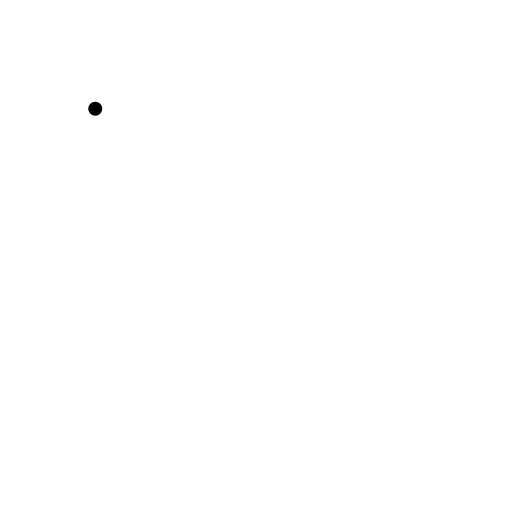
t = 0.00 s
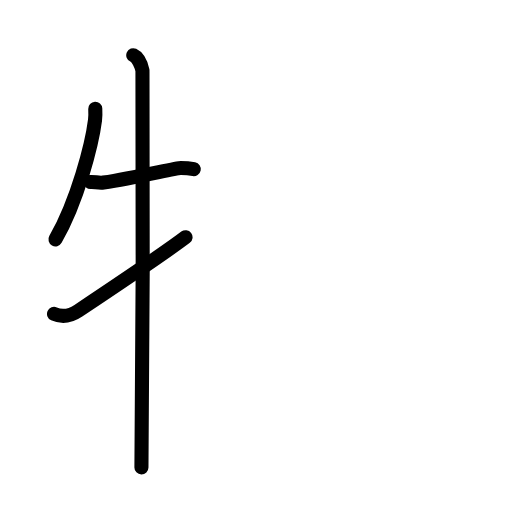
t = 3.75 s
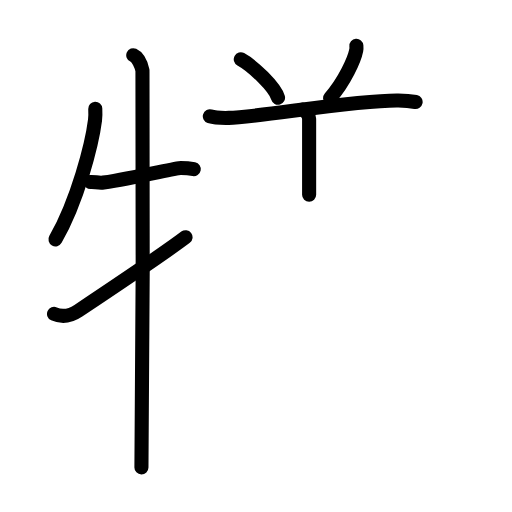
t = 7.88 s
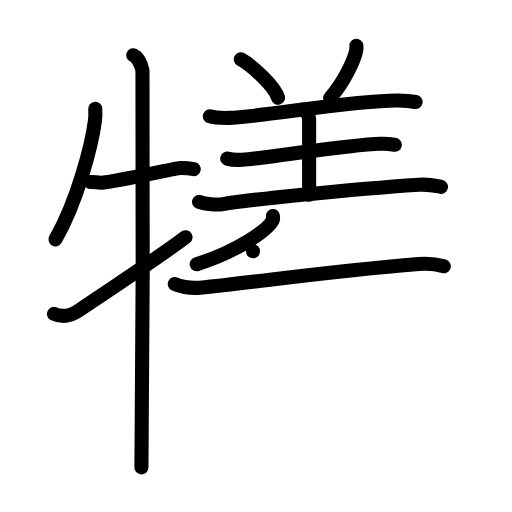
t = 12.00 s
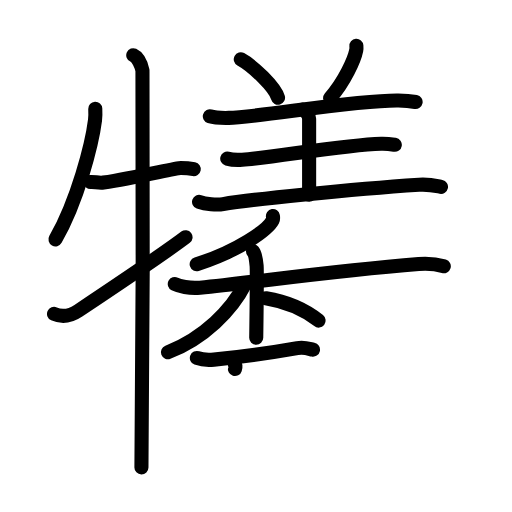
t = 16.07 s
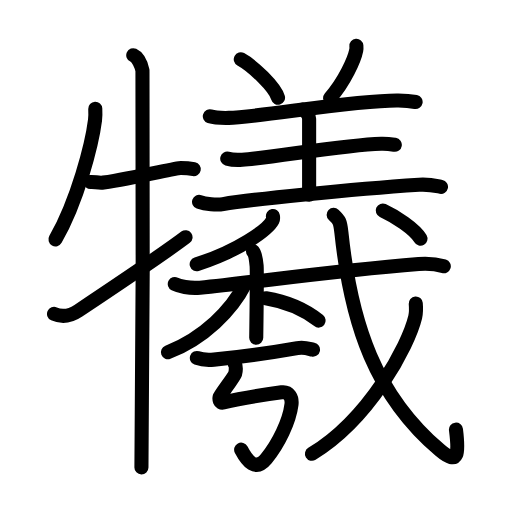
t = 20.00 s

The animated SVG that drew these frames (rendered in a browser with its animation timeline set to each time). Animation: 67 SMIL elements (animate=67); one cycle of 20.00 s.

<?xml version="1.0" encoding="UTF-8"?>
<!--
AniKanjiVG is licensed by CC-BY-SA Paul C. Sommerhoff (https://bitbucket.org/sommerhoff/anikanjivg).
AniKanjiVG uses KanjiVG which is licensed by CC-BY-SA Ulrich Apel (http://kanjivg.tagaini.net).
See also http://creativecommons.org/licenses/by-sa/3.0/
-->
<svg xmlns:kvg='http://kanjivg.tagaini.net' xmlns='http://www.w3.org/2000/svg' width='109' height='109' viewBox='0 0 109 109' style='fill:none;stroke:#000000;stroke-width:3;stroke-linecap:round;stroke-linejoin:round;' id="kvg:kanji_072a7"><g id="kvg:072a7" kvg:element="犧"><g id="kvg:072a7-g1" kvg:element="牛" kvg:variant="true" kvg:position="left" kvg:radical="general"><path id="kvg:072a7-s1" kvg:type="㇒" d="M20.28,23.14c0.03,0.61,0.06,1.57-0.05,2.44c-0.65,5.15-3.72,17.16-8.42,25.38"><animate attributeName="d" begin="0.0s" dur="0.5s" from="M20.28,23.14C20.28,23.14,20.28,23.14,20.28,23.14" to="M20.28,23.14c0.03,0.61,0.06,1.57-0.05,2.44" />
<animate attributeName="d" begin="0.5s" dur="0.5s" from="M20.28,23.14c0.03,0.61,0.06,1.57-0.05,2.44c0,0,0,0,0,0,0" to="M20.28,23.14c0.03,0.61,0.06,1.57-0.05,2.44c-0.65,5.15-3.72,17.16-8.42,25.38" />
</path>
<path id="kvg:072a7-s2" kvg:type="㇐" d="M19.25,38.75c0.82-0.09,1.76,0.28,2.77,0.12c7.27-1.12,15.38-3.12,16.48-3.12c1.25,0,1.5,0,2.75,0.25"><animate attributeName="d" begin="1.0s" dur="0.3333333333333333s" from="M19.25,38.75C19.25,38.75,19.25,38.75,19.25,38.75" to="M19.25,38.75c0.82-0.09,1.76,0.28,2.77,0.12" />
<animate attributeName="d" begin="1.3333333333333333s" dur="0.3333333333333333s" from="M19.25,38.75c0.82-0.09,1.76,0.28,2.77,0.12c0,0,0,0,0,0,0" to="M19.25,38.75c0.82-0.09,1.76,0.28,2.77,0.12c7.27-1.12,15.38-3.12,16.48-3.12" />
<animate attributeName="d" begin="1.6666666666666665s" dur="0.3333333333333333s" from="M19.25,38.75c0.82-0.09,1.76,0.28,2.77,0.12c7.27-1.12,15.38-3.12,16.48-3.12c0,0,0,0,0,0,0" to="M19.25,38.75c0.82-0.09,1.76,0.28,2.77,0.12c7.27-1.12,15.38-3.12,16.48-3.12c1.25,0,1.5,0,2.75,0.25" />
<animate attributeName="d" begin="0s" dur="1.0s" from="M-100,-100" to="M-100,-100" />
</path>
<path id="kvg:072a7-s3" kvg:type="㇑" d="M28.37,11.75c1.09,0.5,1.74,2.25,1.96,3.25c0.22,1,0,78.25-0.22,84.5"><animate attributeName="d" begin="2.0s" dur="0.5s" from="M28.37,11.75C28.37,11.75,28.37,11.75,28.37,11.75" to="M28.37,11.75c1.09,0.5,1.74,2.25,1.96,3.25" />
<animate attributeName="d" begin="2.5s" dur="0.5s" from="M28.37,11.75c1.09,0.5,1.74,2.25,1.96,3.25c0,0,0,0,0,0,0" to="M28.37,11.75c1.09,0.5,1.74,2.25,1.96,3.25c0.22,1,0,78.25-0.22,84.5" />
<animate attributeName="d" begin="0s" dur="2.0s" from="M-100,-100" to="M-100,-100" />
</path>
<path id="kvg:072a7-s4" kvg:type="㇀" d="M11.5,66.83c1.5,0.67,3.35,0.55,5.18-0.68c1.08-0.72,18.25-12.17,22.82-15.65"><animate attributeName="d" begin="3.0s" dur="0.5s" from="M11.5,66.83C11.5,66.83,11.5,66.83,11.5,66.83" to="M11.5,66.83c1.5,0.67,3.35,0.55,5.18-0.68" />
<animate attributeName="d" begin="3.5s" dur="0.5s" from="M11.5,66.83c1.5,0.67,3.35,0.55,5.18-0.68c0,0,0,0,0,0,0" to="M11.5,66.83c1.5,0.67,3.35,0.55,5.18-0.68c1.08-0.72,18.25-12.17,22.82-15.65" />
<animate attributeName="d" begin="0s" dur="3.0s" from="M-100,-100" to="M-100,-100" />
</path>
</g>
<g id="kvg:072a7-g2" kvg:element="羲" kvg:position="right"><g id="kvg:072a7-g3" kvg:element="羊" kvg:variant="true" kvg:position="top"><path id="kvg:072a7-s5" kvg:type="㇔" d="M51.26,12.62c2.64,1.44,7.27,5.94,7.93,8.18"><animate attributeName="d" begin="4.0s" dur="1.0s" from="M51.26,12.62C51.26,12.62,51.26,12.62,51.26,12.62" to="M51.26,12.62c2.64,1.44,7.27,5.94,7.93,8.18" />
<animate attributeName="d" begin="0s" dur="4.0s" from="M-100,-100" to="M-100,-100" />
</path>
<path id="kvg:072a7-s6" kvg:type="㇒" d="M75.87,9.75c0.02,0.23,0.04,0.6-0.03,0.93c-0.39,1.97-2.43,6.57-5.57,10.19"><animate attributeName="d" begin="5.0s" dur="0.5s" from="M75.87,9.75C75.87,9.75,75.87,9.75,75.87,9.75" to="M75.87,9.75c0.02,0.23,0.04,0.6-0.03,0.93" />
<animate attributeName="d" begin="5.5s" dur="0.5s" from="M75.87,9.75c0.02,0.23,0.04,0.6-0.03,0.93c0,0,0,0,0,0,0" to="M75.87,9.75c0.02,0.23,0.04,0.6-0.03,0.93c-0.39,1.97-2.43,6.57-5.57,10.19" />
<animate attributeName="d" begin="0s" dur="5.0s" from="M-100,-100" to="M-100,-100" />
</path>
<path id="kvg:072a7-s7" kvg:type="㇐" d="M44.67,24.76c1.05,0.34,2.98,0.36,4.03,0.34c6.35-0.1,26.62-3.83,36.1-3.71c1.75,0.02,2.8,0.16,3.68,0.33"><animate attributeName="d" begin="6.0s" dur="0.3333333333333333s" from="M44.67,24.76C44.67,24.76,44.67,24.76,44.67,24.76" to="M44.67,24.76c1.05,0.34,2.98,0.36,4.03,0.34" />
<animate attributeName="d" begin="6.333333333333333s" dur="0.3333333333333333s" from="M44.67,24.76c1.05,0.34,2.98,0.36,4.03,0.34c0,0,0,0,0,0,0" to="M44.67,24.76c1.05,0.34,2.98,0.36,4.03,0.34c6.35-0.1,26.62-3.83,36.1-3.71" />
<animate attributeName="d" begin="6.666666666666667s" dur="0.3333333333333333s" from="M44.67,24.76c1.05,0.34,2.98,0.36,4.03,0.34c6.35-0.1,26.62-3.83,36.1-3.71c0,0,0,0,0,0,0" to="M44.67,24.76c1.05,0.34,2.98,0.36,4.03,0.34c6.35-0.1,26.62-3.83,36.1-3.71c1.75,0.02,2.8,0.16,3.68,0.33" />
<animate attributeName="d" begin="0s" dur="6.0s" from="M-100,-100" to="M-100,-100" />
</path>
<path id="kvg:072a7-s8" kvg:type="㇑a" d="M64.46,23.32c0.75,0.3,1.35,1.32,1.35,1.94c0,5.08,0,10.87,0,16.19"><animate attributeName="d" begin="7.0s" dur="0.5s" from="M64.46,23.32C64.46,23.32,64.46,23.32,64.46,23.32" to="M64.46,23.32c0.75,0.3,1.35,1.32,1.35,1.94" />
<animate attributeName="d" begin="7.5s" dur="0.5s" from="M64.46,23.32c0.75,0.3,1.35,1.32,1.35,1.94c0,0,0,0,0,0,0" to="M64.46,23.32c0.75,0.3,1.35,1.32,1.35,1.94c0,5.08,0,10.87,0,16.19" />
<animate attributeName="d" begin="0s" dur="7.0s" from="M-100,-100" to="M-100,-100" />
</path>
<path id="kvg:072a7-s9" kvg:type="㇐" d="M48.38,33.77c0.83,0.23,2.36,0.29,3.19,0.23c6.92-0.5,21.37-3.14,29.57-3.39c1.38-0.04,2.22,0.11,2.91,0.22"><animate attributeName="d" begin="8.0s" dur="0.3333333333333333s" from="M48.38,33.77C48.38,33.77,48.38,33.77,48.38,33.77" to="M48.38,33.77c0.83,0.23,2.36,0.29,3.19,0.23" />
<animate attributeName="d" begin="8.333333333333334s" dur="0.3333333333333333s" from="M48.38,33.77c0.83,0.23,2.36,0.29,3.19,0.23c0,0,0,0,0,0,0" to="M48.38,33.77c0.83,0.23,2.36,0.29,3.19,0.23c6.92-0.5,21.37-3.14,29.57-3.39" />
<animate attributeName="d" begin="8.666666666666666s" dur="0.3333333333333333s" from="M48.38,33.77c0.83,0.23,2.36,0.29,3.19,0.23c6.92-0.5,21.37-3.14,29.57-3.39c0,0,0,0,0,0,0" to="M48.38,33.77c0.83,0.23,2.36,0.29,3.19,0.23c6.92-0.5,21.37-3.14,29.57-3.39c1.38-0.04,2.22,0.11,2.91,0.22" />
<animate attributeName="d" begin="0s" dur="8.0s" from="M-100,-100" to="M-100,-100" />
</path>
<path id="kvg:072a7-s10" kvg:type="㇐" d="M42.38,42.98c1.33,0.47,3.8,0.7,5.12,0.47c5.41-0.92,27.06-3.15,41.7-4.12c2.22-0.15,3.56,0.23,4.68,0.46"><animate attributeName="d" begin="9.0s" dur="0.3333333333333333s" from="M42.38,42.98C42.38,42.98,42.38,42.98,42.38,42.98" to="M42.38,42.98c1.33,0.47,3.8,0.7,5.12,0.47" />
<animate attributeName="d" begin="9.333333333333334s" dur="0.3333333333333333s" from="M42.38,42.98c1.33,0.47,3.8,0.7,5.12,0.47c0,0,0,0,0,0,0" to="M42.38,42.98c1.33,0.47,3.8,0.7,5.12,0.47c5.41-0.92,27.06-3.15,41.7-4.12" />
<animate attributeName="d" begin="9.666666666666666s" dur="0.3333333333333333s" from="M42.38,42.98c1.33,0.47,3.8,0.7,5.12,0.47c5.41-0.92,27.06-3.15,41.7-4.12c0,0,0,0,0,0,0" to="M42.38,42.98c1.33,0.47,3.8,0.7,5.12,0.47c5.41-0.92,27.06-3.15,41.7-4.12c2.22-0.15,3.56,0.23,4.68,0.46" />
<animate attributeName="d" begin="0s" dur="9.0s" from="M-100,-100" to="M-100,-100" />
</path>
</g>
<g id="kvg:072a7-g4" kvg:element="我" kvg:position="bottom"><g id="kvg:072a7-g5" kvg:element="丿"><path id="kvg:072a7-s11" kvg:type="㇒" d="M58.1,46c0.04,0.24,0.09,0.62-0.09,0.97c-1.11,2.05-7.45,6.53-16.14,9.28"><animate attributeName="d" begin="10.0s" dur="0.5s" from="M58.1,46C58.1,46,58.1,46,58.1,46" to="M58.1,46c0.04,0.24,0.09,0.62-0.09,0.97" />
<animate attributeName="d" begin="10.5s" dur="0.5s" from="M58.1,46c0.04,0.24,0.09,0.62-0.09,0.97c0,0,0,0,0,0,0" to="M58.1,46c0.04,0.24,0.09,0.62-0.09,0.97c-1.11,2.05-7.45,6.53-16.14,9.28" />
<animate attributeName="d" begin="0s" dur="10.0s" from="M-100,-100" to="M-100,-100" />
</path>
</g>
<g id="kvg:072a7-g6" kvg:element="戈" kvg:part="1"><g id="kvg:072a7-g7" kvg:element="弋" kvg:part="1"><path id="kvg:072a7-s12" kvg:type="㇐" d="M37.21,60.46c0.85,0.43,3.11,1.01,5.36,0.78C55,60,69.92,57.75,89.14,56.19c2.27-0.18,3.93,0.07,5.34,0.5"><animate attributeName="d" begin="11.0s" dur="0.3333333333333333s" from="M37.21,60.46C37.21,60.46,37.21,60.46,37.21,60.46" to="M37.21,60.46c0.85,0.43,3.11,1.01,5.36,0.78" />
<animate attributeName="d" begin="11.333333333333334s" dur="0.3333333333333333s" from="M37.21,60.46c0.85,0.43,3.11,1.01,5.36,0.78c0,0,0,0,0,0,0" to="M37.21,60.46c0.85,0.43,3.11,1.01,5.36,0.78C55,60,69.92,57.75,89.14,56.19" />
<animate attributeName="d" begin="11.666666666666666s" dur="0.3333333333333333s" from="M37.21,60.46c0.85,0.43,3.11,1.01,5.36,0.78C55,60,69.92,57.75,89.14,56.19c0,0,0,0,0,0,0" to="M37.21,60.46c0.85,0.43,3.11,1.01,5.36,0.78C55,60,69.92,57.75,89.14,56.19c2.27-0.18,3.93,0.07,5.34,0.5" />
<animate attributeName="d" begin="0s" dur="11.0s" from="M-100,-100" to="M-100,-100" />
</path>
</g>
</g>
<g id="kvg:072a7-g8" kvg:element="亅"><path id="kvg:072a7-s13" kvg:type="㇚" d="M53.86,53.49c0.43,0.47,0.68,2.13,0.77,3.07c0.09,0.94,0,9.45-0.08,15.35"><animate attributeName="d" begin="12.0s" dur="0.5s" from="M53.86,53.49C53.86,53.49,53.86,53.49,53.86,53.49" to="M53.86,53.49c0.43,0.47,0.68,2.13,0.77,3.07" />
<animate attributeName="d" begin="12.5s" dur="0.5s" from="M53.86,53.49c0.43,0.47,0.68,2.13,0.77,3.07c0,0,0,0,0,0,0" to="M53.86,53.49c0.43,0.47,0.68,2.13,0.77,3.07c0.09,0.94,0,9.45-0.08,15.35" />
<animate attributeName="d" begin="0s" dur="12.0s" from="M-100,-100" to="M-100,-100" />
</path>
</g>
<path id="kvg:072a7-s14" kvg:type="㇒" d="M52.16,60.47C49.34,66.04,43.41,72.01,35.75,75"><animate attributeName="d" begin="13.0s" dur="1.0s" from="M52.16,60.47C52.16,60.47,52.16,60.47,52.16,60.47" to="M52.16,60.47C49.34,66.04,43.41,72.01,35.75,75" />
<animate attributeName="d" begin="0s" dur="13.0s" from="M-100,-100" to="M-100,-100" />
</path>
<path id="kvg:072a7-s15" kvg:type="㇔/㇏" d="M56.62,63.5c5.02,0.82,8.31,2.46,11.21,4.75"><animate attributeName="d" begin="14.0s" dur="1.0s" from="M56.62,63.5C56.62,63.5,56.62,63.5,56.62,63.5" to="M56.62,63.5c5.02,0.82,8.31,2.46,11.21,4.75" />
<animate attributeName="d" begin="0s" dur="14.0s" from="M-100,-100" to="M-100,-100" />
</path>
<path id="kvg:072a7-s16" kvg:type="㇐" d="M41.91,76.21c0.95,0.35,2.69,0.44,3.64,0.35c6.05-0.61,11.7-1.38,17.75-2.45c1.56-0.28,2.53,0.17,3.33,0.34"><animate attributeName="d" begin="15.0s" dur="0.3333333333333333s" from="M41.91,76.21C41.91,76.21,41.91,76.21,41.91,76.21" to="M41.91,76.21c0.95,0.35,2.69,0.44,3.64,0.35" />
<animate attributeName="d" begin="15.333333333333334s" dur="0.3333333333333333s" from="M41.91,76.21c0.95,0.35,2.69,0.44,3.64,0.35c0,0,0,0,0,0,0" to="M41.91,76.21c0.95,0.35,2.69,0.44,3.64,0.35c6.05-0.61,11.7-1.38,17.75-2.45" />
<animate attributeName="d" begin="15.666666666666666s" dur="0.3333333333333333s" from="M41.91,76.21c0.95,0.35,2.69,0.44,3.64,0.35c6.05-0.61,11.7-1.38,17.75-2.45c0,0,0,0,0,0,0" to="M41.91,76.21c0.95,0.35,2.69,0.44,3.64,0.35c6.05-0.61,11.7-1.38,17.75-2.45c1.56-0.28,2.53,0.17,3.33,0.34" />
<animate attributeName="d" begin="0s" dur="15.0s" from="M-100,-100" to="M-100,-100" />
</path>
<path id="kvg:072a7-s17" kvg:type="㇉" d="M49.99,77.55c0.3,0.39,0.25,1.44,0.06,2.05c-0.22,0.7-3.19,4.53-3.29,4.92c-0.1,0.39-0.04,1.37,0.8,1.16c2.78-0.69,8.09-1.6,12.38-2.16c1.61-0.21,2.3,1.12,2.11,2.64c-0.45,3.6-2.79,8.4-5.37,11.51c-2.29,2.76-4.06,0.5-5.34-1.95"><animate attributeName="d" begin="16.0s" dur="0.14285714285714285s" from="M49.99,77.55C49.99,77.55,49.99,77.55,49.99,77.55" to="M49.99,77.55c0.3,0.39,0.25,1.44,0.06,2.05" />
<animate attributeName="d" begin="16.142857142857142s" dur="0.14285714285714285s" from="M49.99,77.55c0.3,0.39,0.25,1.44,0.06,2.05c0,0,0,0,0,0,0" to="M49.99,77.55c0.3,0.39,0.25,1.44,0.06,2.05c-0.22,0.7-3.19,4.53-3.29,4.92" />
<animate attributeName="d" begin="16.285714285714285s" dur="0.14285714285714285s" from="M49.99,77.55c0.3,0.39,0.25,1.44,0.06,2.05c-0.22,0.7-3.19,4.53-3.29,4.92c0,0,0,0,0,0,0" to="M49.99,77.55c0.3,0.39,0.25,1.44,0.06,2.05c-0.22,0.7-3.19,4.53-3.29,4.92c-0.1,0.39-0.04,1.37,0.8,1.16" />
<animate attributeName="d" begin="16.428571428571427s" dur="0.14285714285714285s" from="M49.99,77.55c0.3,0.39,0.25,1.44,0.06,2.05c-0.22,0.7-3.19,4.53-3.29,4.92c-0.1,0.39-0.04,1.37,0.8,1.16c0,0,0,0,0,0,0" to="M49.99,77.55c0.3,0.39,0.25,1.44,0.06,2.05c-0.22,0.7-3.19,4.53-3.29,4.92c-0.1,0.39-0.04,1.37,0.8,1.16c2.78-0.69,8.09-1.6,12.38-2.16" />
<animate attributeName="d" begin="16.571428571428573s" dur="0.14285714285714285s" from="M49.99,77.55c0.3,0.39,0.25,1.44,0.06,2.05c-0.22,0.7-3.19,4.53-3.29,4.92c-0.1,0.39-0.04,1.37,0.8,1.16c2.78-0.69,8.09-1.6,12.38-2.16c0,0,0,0,0,0,0" to="M49.99,77.55c0.3,0.39,0.25,1.44,0.06,2.05c-0.22,0.7-3.19,4.53-3.29,4.92c-0.1,0.39-0.04,1.37,0.8,1.16c2.78-0.69,8.09-1.6,12.38-2.16c1.61-0.21,2.3,1.12,2.11,2.64" />
<animate attributeName="d" begin="16.714285714285715s" dur="0.14285714285714285s" from="M49.99,77.55c0.3,0.39,0.25,1.44,0.06,2.05c-0.22,0.7-3.19,4.53-3.29,4.92c-0.1,0.39-0.04,1.37,0.8,1.16c2.78-0.69,8.09-1.6,12.38-2.16c1.61-0.21,2.3,1.12,2.11,2.64c0,0,0,0,0,0,0" to="M49.99,77.55c0.3,0.39,0.25,1.44,0.06,2.05c-0.22,0.7-3.19,4.53-3.29,4.92c-0.1,0.39-0.04,1.37,0.8,1.16c2.78-0.69,8.09-1.6,12.38-2.16c1.61-0.21,2.3,1.12,2.11,2.64c-0.45,3.6-2.79,8.4-5.37,11.51" />
<animate attributeName="d" begin="16.857142857142858s" dur="0.14285714285714285s" from="M49.99,77.55c0.3,0.39,0.25,1.44,0.06,2.05c-0.22,0.7-3.19,4.53-3.29,4.92c-0.1,0.39-0.04,1.37,0.8,1.16c2.78-0.69,8.09-1.6,12.38-2.16c1.61-0.21,2.3,1.12,2.11,2.64c-0.45,3.6-2.79,8.4-5.37,11.51c0,0,0,0,0,0,0" to="M49.99,77.55c0.3,0.39,0.25,1.44,0.06,2.05c-0.22,0.7-3.19,4.53-3.29,4.92c-0.1,0.39-0.04,1.37,0.8,1.16c2.78-0.69,8.09-1.6,12.38-2.16c1.61-0.21,2.3,1.12,2.11,2.64c-0.45,3.6-2.79,8.4-5.37,11.51c-2.29,2.76-4.06,0.5-5.34-1.95" />
<animate attributeName="d" begin="0s" dur="16.0s" from="M-100,-100" to="M-100,-100" />
</path>
<g id="kvg:072a7-g9" kvg:element="戈" kvg:part="2"><path id="kvg:072a7-s18" kvg:type="㇂" d="M71.04,45.75c1.19,1.1,1.39,1.4,1.64,3.76C74.77,69.24,80,84.25,93.65,95.85c4.06,3.45,4.02,0.47,3.42-4.38"><animate attributeName="d" begin="17.0s" dur="0.3333333333333333s" from="M71.04,45.75C71.04,45.75,71.04,45.75,71.04,45.75" to="M71.04,45.75c1.19,1.1,1.39,1.4,1.64,3.76" />
<animate attributeName="d" begin="17.333333333333332s" dur="0.3333333333333333s" from="M71.04,45.75c1.19,1.1,1.39,1.4,1.64,3.76c0,0,0,0,0,0,0" to="M71.04,45.75c1.19,1.1,1.39,1.4,1.64,3.76C74.77,69.24,80,84.25,93.65,95.85" />
<animate attributeName="d" begin="17.666666666666668s" dur="0.3333333333333333s" from="M71.04,45.75c1.19,1.1,1.39,1.4,1.64,3.76C74.77,69.24,80,84.25,93.65,95.85c0,0,0,0,0,0,0" to="M71.04,45.75c1.19,1.1,1.39,1.4,1.64,3.76C74.77,69.24,80,84.25,93.65,95.85c4.06,3.45,4.02,0.47,3.42-4.38" />
<animate attributeName="d" begin="0s" dur="17.0s" from="M-100,-100" to="M-100,-100" />
</path>
<g id="kvg:072a7-g10" kvg:element="丿"><path id="kvg:072a7-s19" kvg:type="㇒" d="M88.51,64.6c0.06,0.72,0.13,1.87-0.12,2.91c-1.48,6.14-9.69,21.61-21.98,29.1"><animate attributeName="d" begin="18.0s" dur="0.5s" from="M88.51,64.6C88.51,64.6,88.51,64.6,88.51,64.6" to="M88.51,64.6c0.06,0.72,0.13,1.87-0.12,2.91" />
<animate attributeName="d" begin="18.5s" dur="0.5s" from="M88.51,64.6c0.06,0.72,0.13,1.87-0.12,2.91c0,0,0,0,0,0,0" to="M88.51,64.6c0.06,0.72,0.13,1.87-0.12,2.91c-1.48,6.14-9.69,21.61-21.98,29.1" />
<animate attributeName="d" begin="0s" dur="18.0s" from="M-100,-100" to="M-100,-100" />
</path>
</g>
<g id="kvg:072a7-g11" kvg:element="弋" kvg:part="2"><g id="kvg:072a7-g12" kvg:element="丶"><path id="kvg:072a7-s20" kvg:type="㇔" d="M81.49,44.81c2.62,1.2,6.8,3.95,8.02,6.01"><animate attributeName="d" begin="19.0s" dur="1.0s" from="M81.49,44.81C81.49,44.81,81.49,44.81,81.49,44.81" to="M81.49,44.81c2.62,1.2,6.8,3.95,8.02,6.01" />
<animate attributeName="d" begin="0s" dur="19.0s" from="M-100,-100" to="M-100,-100" />
</path>
</g>
</g>
</g>
</g>
</g>
</g>
</svg>
